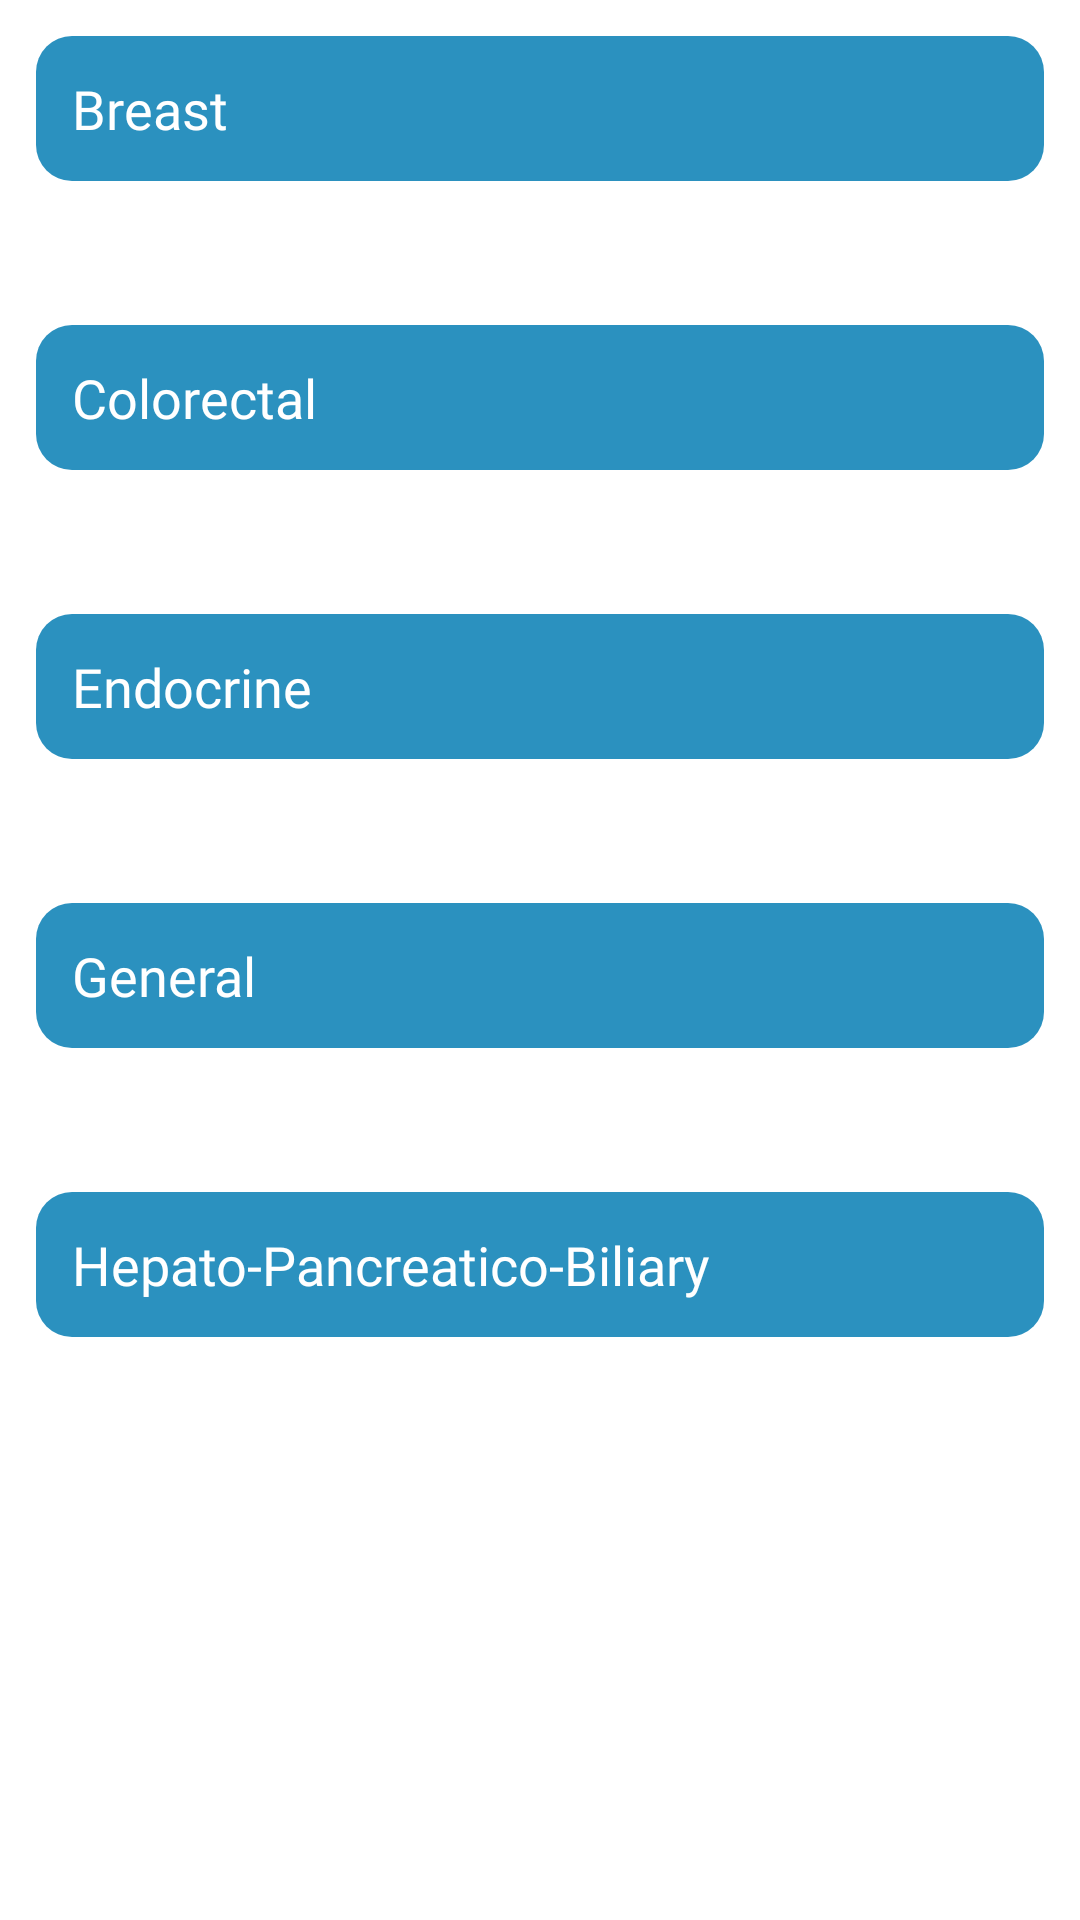

Here is an Android app screen rendered from its layout file. Give the layout XML and the strings, colors and styles it references.
<!-- AndroidManifest.xml: application theme Theme.MedicalInformation -->
<!-- res/layout/activity_surgery.xml -->
<?xml version="1.0" encoding="utf-8"?>
<androidx.constraintlayout.widget.ConstraintLayout xmlns:android="http://schemas.android.com/apk/res/android"
    xmlns:app="http://schemas.android.com/apk/res-auto"
    xmlns:tools="http://schemas.android.com/tools"
    android:layout_width="match_parent"
    android:layout_height="match_parent"
    tools:context=".SurgeryActivity">

    <ScrollView
        android:id="@+id/scrollView3"
        android:layout_width="0dp"
        android:layout_height="0dp"
        app:layout_constraintBottom_toBottomOf="parent"
        app:layout_constraintEnd_toEndOf="parent"
        app:layout_constraintStart_toStartOf="parent"
        app:layout_constraintTop_toTopOf="parent">

        <LinearLayout
            android:layout_width="match_parent"
            android:layout_height="match_parent"
            android:orientation="vertical">

            <TextView
                android:layout_width="match_parent"
                android:layout_height="wrap_content"
                android:layout_margin="12dp"
                android:background="@drawable/spinner_bg"
                android:fontFamily="@font/montserrat"
                android:padding="12dp"
                android:text="Breast"
                android:textColor="@color/white"
                android:textSize="18sp" />

            <androidx.recyclerview.widget.RecyclerView
                android:id="@+id/BreastRc"
                android:layout_width="match_parent"
                android:layout_height="wrap_content"
                android:layout_margin="12dp"
                android:background="@drawable/spinner_bg"
                android:backgroundTint="#e5e5e5" />

            <TextView
                android:layout_width="match_parent"
                android:layout_height="wrap_content"
                android:layout_margin="12dp"
                android:background="@drawable/spinner_bg"
                android:fontFamily="@font/montserrat"
                android:padding="12dp"
                android:text="Colorectal"
                android:textColor="@color/white"
                android:textSize="18sp" />

            <androidx.recyclerview.widget.RecyclerView
                android:id="@+id/ColorectalRc"
                android:layout_width="match_parent"
                android:layout_height="wrap_content"
                android:layout_margin="12dp"
                android:background="@drawable/spinner_bg"
                android:backgroundTint="#e5e5e5" />

            <TextView
                android:layout_width="match_parent"
                android:layout_height="wrap_content"
                android:layout_margin="12dp"
                android:background="@drawable/spinner_bg"
                android:fontFamily="@font/montserrat"
                android:padding="12dp"
                android:text="Endocrine"
                android:textColor="@color/white"
                android:textSize="18sp" />

            <androidx.recyclerview.widget.RecyclerView
                android:id="@+id/EndocrineRc"
                android:layout_width="match_parent"
                android:layout_height="wrap_content"
                android:layout_margin="12dp"
                android:background="@drawable/spinner_bg"
                android:backgroundTint="#e5e5e5" />

            <TextView
                android:layout_width="match_parent"
                android:layout_height="wrap_content"
                android:layout_margin="12dp"
                android:background="@drawable/spinner_bg"
                android:fontFamily="@font/montserrat"
                android:padding="12dp"
                android:text="General"
                android:textColor="@color/white"
                android:textSize="18sp" />

            <androidx.recyclerview.widget.RecyclerView
                android:id="@+id/GeneralRc"
                android:layout_width="match_parent"
                android:layout_height="wrap_content"
                android:layout_margin="12dp"
                android:background="@drawable/spinner_bg"
                android:backgroundTint="#e5e5e5" />

            <TextView
                android:layout_width="match_parent"
                android:layout_height="wrap_content"
                android:layout_margin="12dp"
                android:background="@drawable/spinner_bg"
                android:fontFamily="@font/montserrat"
                android:padding="12dp"
                android:text="Hepato-Pancreatico-Biliary"
                android:textColor="@color/white"
                android:textSize="18sp" />

            <androidx.recyclerview.widget.RecyclerView
                android:id="@+id/HepatoRc"
                android:layout_width="match_parent"
                android:layout_height="wrap_content"
                android:layout_margin="12dp"
                android:background="@drawable/spinner_bg"
                android:backgroundTint="#e5e5e5" />

        </LinearLayout>

    </ScrollView>

</androidx.constraintlayout.widget.ConstraintLayout>
<!-- resources referenced by this layout -->
<resources>
  <color name="white">#FFFFFFFF</color>
  <!-- drawable spinner_bg (drawable) -->
  <?xml version="1.0" encoding="utf-8"?>
  <shape android:shape="rectangle" xmlns:android="http://schemas.android.com/apk/res/android">
  <solid android:color="@color/primary" />
      <corners android:radius="12dp" />
  </shape>
  <style name="Theme.MedicalInformation" parent="Theme.MaterialComponents.Light.DarkActionBar">
          
          <item name="colorPrimary">@color/purple_500</item>
          <item name="colorPrimaryVariant">@color/purple_700</item>
          <item name="colorOnPrimary">@color/white</item>
          
          <item name="colorSecondary">@color/teal_200</item>
          <item name="colorSecondaryVariant">@color/teal_700</item>
          <item name="colorOnSecondary">@color/black</item>
          
          <item name="android:statusBarColor" tools:targetApi="l">?attr/colorPrimaryVariant</item>
          
      </style>
  <color name="primary">#2B91BF</color>
  <color name="purple_500">#2B91BF</color>
  <color name="purple_700">#2B91BF</color>
  <color name="teal_200">#2B91BF</color>
  <color name="teal_700">#2B91BF</color>
  <color name="black">#FF000000</color>
</resources>
